Run: headless pygame with SDL's dummy video driver; simulated clock (each Clock.tick advances the game by its frame time, no real sleeping); random seed 0; keys injected as events and as key.get_pressed() state; no mouse input.
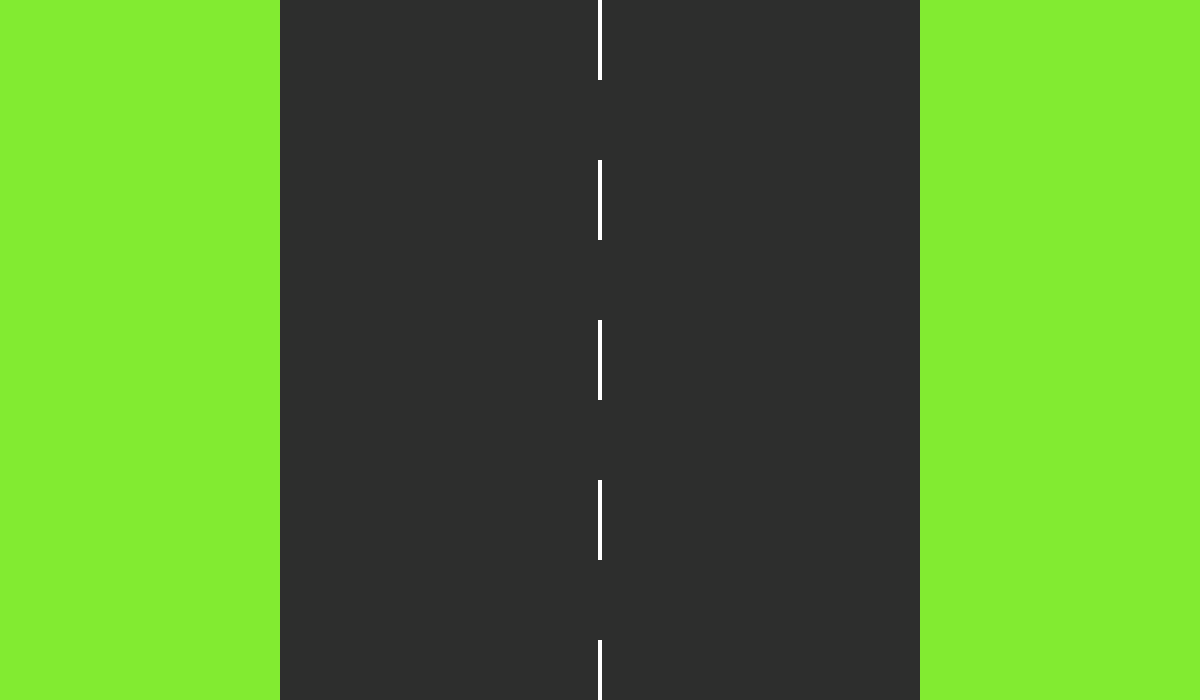
Frame 1 of 4 · flips 1–60 · no input
Frame 2 of 4 · flips 61–180 · tapped SPACE, RETURN · held RIGHT (→), D · screen unchanged from frame 1, image omitted
Frame 3 of 4 · flips 181–300 · held DOWN (↓), S · screen unchanged from frame 2, image omitted
Frame 4 of 4 · flips 301–420 · held LEFT (←), A, UP (↑), W · screen unchanged from frame 3, image omitted

The pygame program that drew these frames:

"""03_Background V1
Description: making the player, design, controls, hitbox and animations
Updates: Creating a road generator class for background
By Rafael Anggawijaya 
"""

import pygame
import sys
import math

# Initialize pygame
pygame.init()

# Screen dimensions
WIDTH, HEIGHT = 1200, 700
screen = pygame.display.set_mode((WIDTH, HEIGHT))
pygame.display.set_caption("Car Ricers")



# Frame rate
clock = pygame.time.Clock()

# Colors
WHITE = (255, 255, 255)
BLACK = (0,0,0)
PLAYER_COLOUR = (40, 18, 150)
GRASS_COLOUR = (130, 235, 49)
ROAD_COLOUR = (45, 46, 45)

# Tile settings for creating background
TILE_SIZE = 40
ROAD_WIDTH = 15

# class for background
class Background:
    def __init__(self):
        # sets the size to screen
        self.height = HEIGHT
        self.width = WIDTH
        self.background = pygame.Surface((WIDTH,HEIGHT))
        
        # generate road pattern
        self.road_map = self.generate_road_map()
        self.draw_background()


    def generate_road_map(self):
        # makes the road
        rows = math.ceil(self.height / TILE_SIZE)  
        columns = math.ceil(self.width / TILE_SIZE)

        background = [[0 for _ in range(columns)] for _ in range(rows)]

        # Vertical road in center
        center_x = columns // 2
        for y in range(rows):
            for dx in range(-ROAD_WIDTH//2, ROAD_WIDTH//2 + 1):
                if 0 <= center_x + dx < columns:
                    background[y][center_x + dx] = 1
            
        return background
        
    def draw_background(self):
        # Fill backgorund with grass
        self.background.fill(GRASS_COLOUR)
        # Draw roads
        for y in range(len(self.road_map)):
            for x in range(len(self.road_map[0])):
                if self.road_map[y][x] == 1:
                    pygame.draw.rect(
                        self.background, 
                        ROAD_COLOUR, 
                        (x * TILE_SIZE, y * TILE_SIZE, TILE_SIZE, TILE_SIZE)
                    )
        # Draw road markings
        self.draw_road_markings()
    
    def draw_road_markings(self):
        # Calculate road center position (in pixels)
        road_center_x = self.width // 2
        
        # Calculate marking dimensions
        mark_width = 4
        mark_height = TILE_SIZE * 2  # Height of each dash
        mark_gap = TILE_SIZE * 2     # Space between dashes
        
        # Draw dashed center line
        for y in range(0, self.height, mark_height + mark_gap):
            pygame.draw.rect(
                self.background,
                WHITE,
                (road_center_x - mark_width//2,  # Center the marking horizontally
                y,                              # Vertical position
                mark_width,                     # Line thickness
                mark_height)                    # Line length
            )
                    
    def draw(self,screen):
        # draws the screen
        screen.blit(self.background,(0,0))



background = Background()
# Main game loop
while True:
    
    for event in pygame.event.get():
        if event.type == pygame.QUIT:
            pygame.quit()
            sys.exit()
    
    # draw
    background.draw(screen)

    pygame.display.update()
    clock.tick(60)
